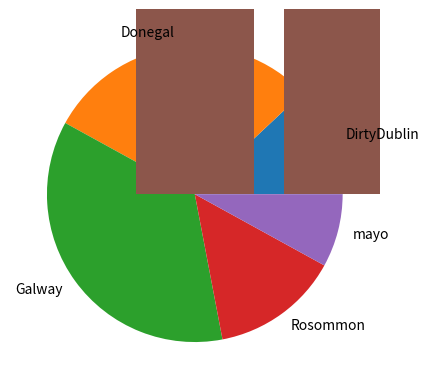

Source code (Python):
# Demonstrate making a pie plot of the unique occurences of values in an array .
# I am demonstrating more than just how to do pie plots in this.
# Author: Andrew Beatty
import numpy as np
import matplotlib.pyplot as plt
# make the array of occurences
possibleCounties = ['mayo', 'Galway', 'Rosommon', 'DirtyDublin','Donegal']
# pick 100 randomly from possible counties with the frequence set in p
counties = np.random.choice(
possibleCounties ,
p=[0.1, 0.3, 0.2, 0.12, 0.28 ],
size=(100)
)
# right now we need the number of occurences of each county
# this returns a tuple of the unique values and how many times they appear
unique, counts = np.unique(counties, return_counts=True)
# we can now put this into a pie plot
plt.pie(counts, labels= unique)
plt.show()

# same above except
plt.bar(unique, counts)
plt.show()